Dataset: cropped (GitHub, abishekdp/Brain-Tumour-detection-using-Transfer-learning-techniques). Classes: neurocytoma, schwannoma.

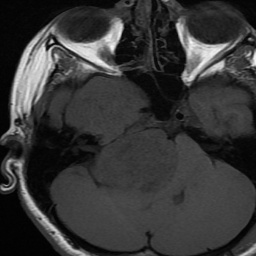
Label: schwannoma

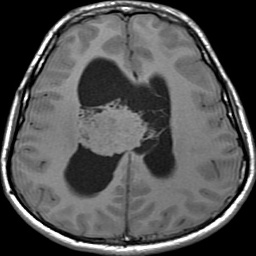
Label: neurocytoma

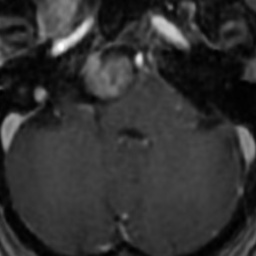
Label: schwannoma

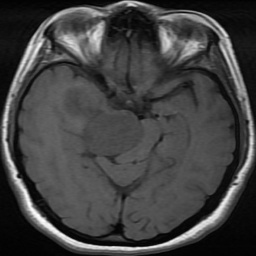
Label: schwannoma

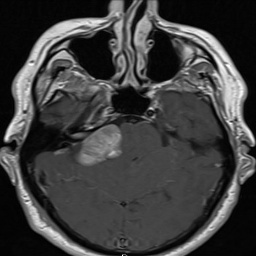
Label: schwannoma

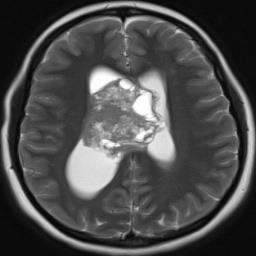
Label: neurocytoma
